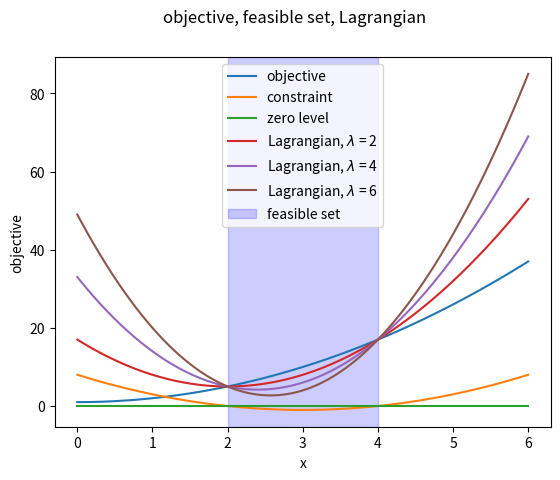
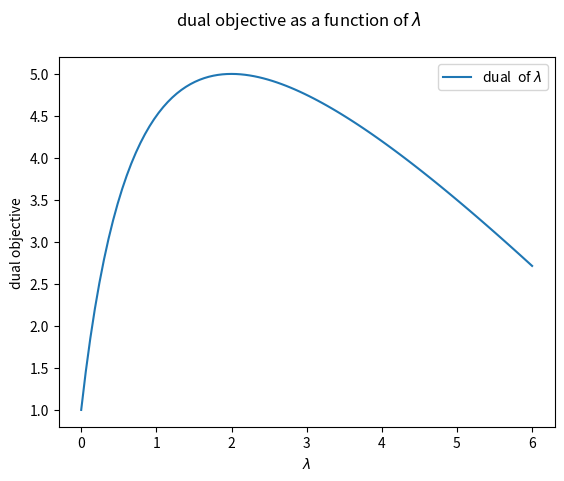
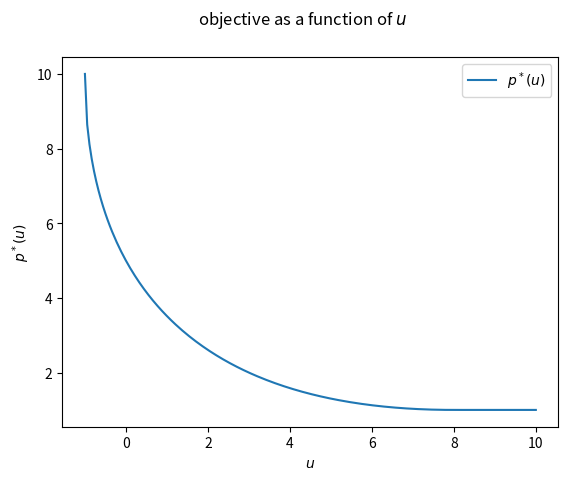

The script that saved these images, in order:
import matplotlib.pyplot as plt
import numpy as np


plt.close('all')

def objective(x):
    return x**2 + 1

def constraint(x):
    return (x - 2) * (x - 4)

def lagrangian(x, lam):
    return objective(x) + lam * constraint(x)


x = np.linspace(0, 6, 100)


fig = plt.figure()
plt.plot(x, objective(x), label='objective')
plt.plot(x, constraint(x), label = 'constraint')
plt.plot(x, [0] * len(x) , label = 'zero level')

lam = 2
plt.plot(x, lagrangian(x, lam), label = 'Lagrangian, $\lambda$ = ' + str(lam))

lam = 4
plt.plot(x, lagrangian(x, lam), label = 'Lagrangian, $\lambda$ = ' + str(lam))

lam = 6
plt.plot(x, lagrangian(x, lam), label = 'Lagrangian, $\lambda$ = ' + str(lam))

axes = plt.gca()
y_min, y_max = axes.get_ylim()
y_space = np.linspace(y_min, y_max, len(x))

rect = plt.Rectangle((2, y_min), 2, y_max - y_min,
                     linewidth=1,edgecolor='b',facecolor='b', alpha = 0.2, 
                     label = 'feasible set')
axes.add_patch(rect)

plt.legend()
fig.suptitle('objective, feasible set, Lagrangian')
plt.xlabel('x')
plt.ylabel('objective')


plt.show()

#plt.savefig('5_1_b_1.png')

def objective_dual_0(lam):
    return (-lam**3 + 8 * lam ** 2 + 10 * lam + 1) / ((lam + 1) ** 2)

def objective_dual_2(lam):
    return - lam + 10 - 9 / (lam + 1)

lam = np.linspace(0, 6, 100)

fig = plt.figure()

#plt.plot(lam, objective_dual_0(lam), label = 'dual of $\lambda$')
plt.plot(lam, objective_dual_2(lam), label = 'dual  of $\lambda$')

plt.xlabel('$\lambda$')
plt.ylabel('dual objective')
plt.legend()
fig.suptitle('dual objective as a function of $\lambda$')

plt.show()

#plt.savefig('5_1_b_2.png')

def objective_u(u):
    y = np.zeros_like(u)
    for i in range(0, len(u)):
        if u[i] < - 1:
            y[i] = np.nan
        if u[i] >= 8:
            y[i] = 1
        else:
            y[i] = 11 - 6 * np.sqrt(1 + u[i]) + u[i]
    return y
            
        
u = np.linspace(-1, 10, 200)

fig = plt.figure()

plt.plot(u, objective_u(u), label = '$p^*(u)$')
plt.xlabel('$u$')
plt.ylabel('$p^*(u)$')
plt.legend()
fig.suptitle('objective as a function of $u$')

plt.show()

#plt.savefig('5_1_3.png')



